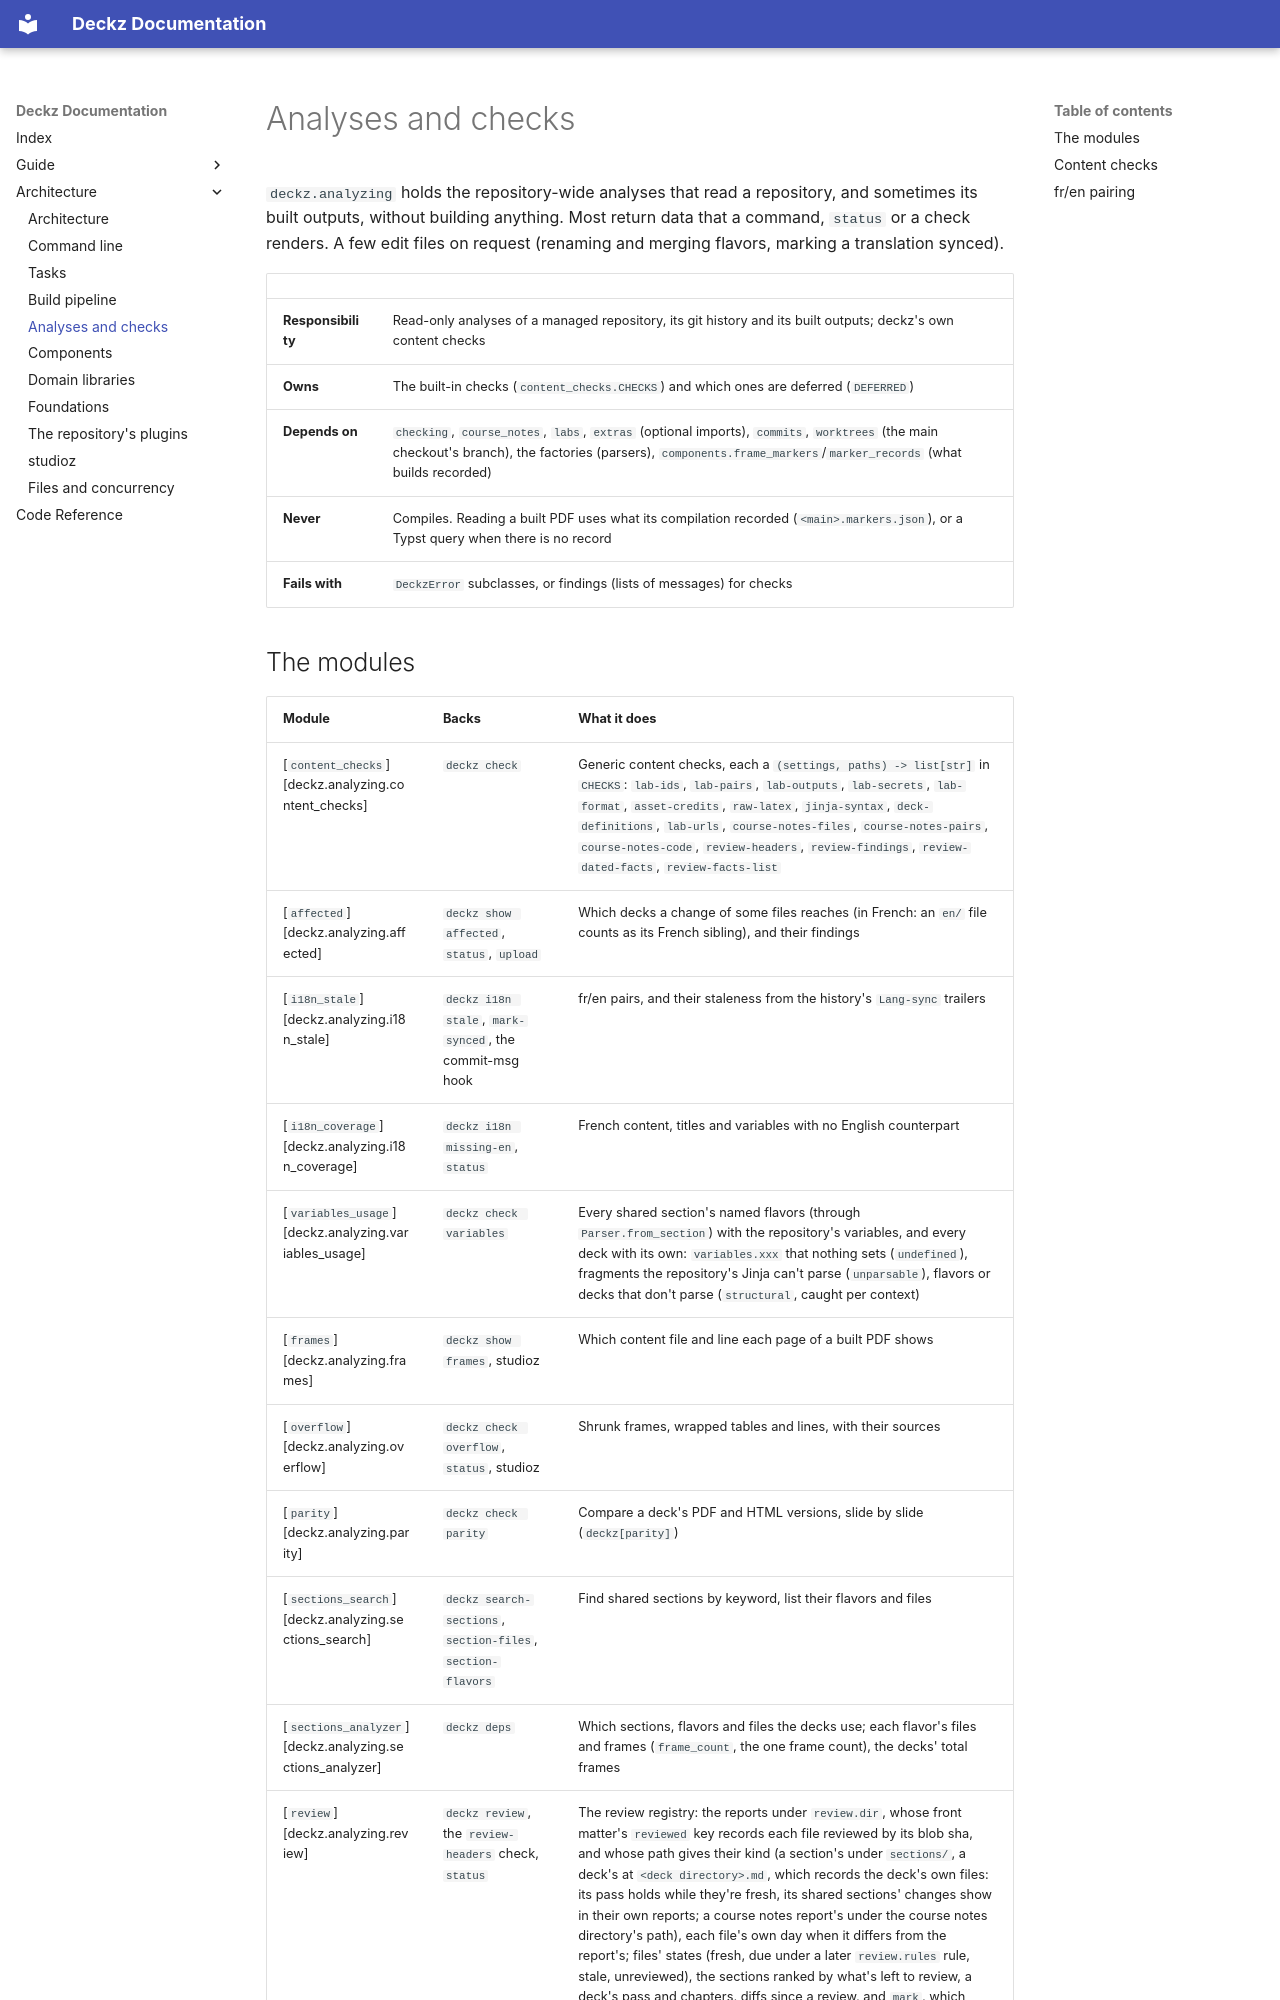

repository: shuuchuu/deckz · page: architecture/analyzing/index.html · generator: mkdocs

# Analyses and checks

`deckz.analyzing` holds the repository-wide analyses that read a repository, and
sometimes its built outputs, without building anything. Most return data that a
command, `status` or a check renders. A few edit files on request (renaming and merging
flavors, marking a translation synced).

| | |
|---|---|
| **Responsibility** | Read-only analyses of a managed repository, its git history and its built outputs; deckz's own content checks |
| **Owns** | The built-in checks (`content_checks.CHECKS`) and which ones are deferred (`DEFERRED`) |
| **Depends on** | `checking`, `course_notes`, `labs`, `extras` (optional imports), `commits`, `worktrees` (the main checkout's branch), the factories (parsers), `components.frame_markers`/`marker_records` (what builds recorded) |
| **Never** | Compiles. Reading a built PDF uses what its compilation recorded (`<main>.markers.json`), or a Typst query when there is no record |
| **Fails with** | `DeckzError` subclasses, or findings (lists of messages) for checks |
